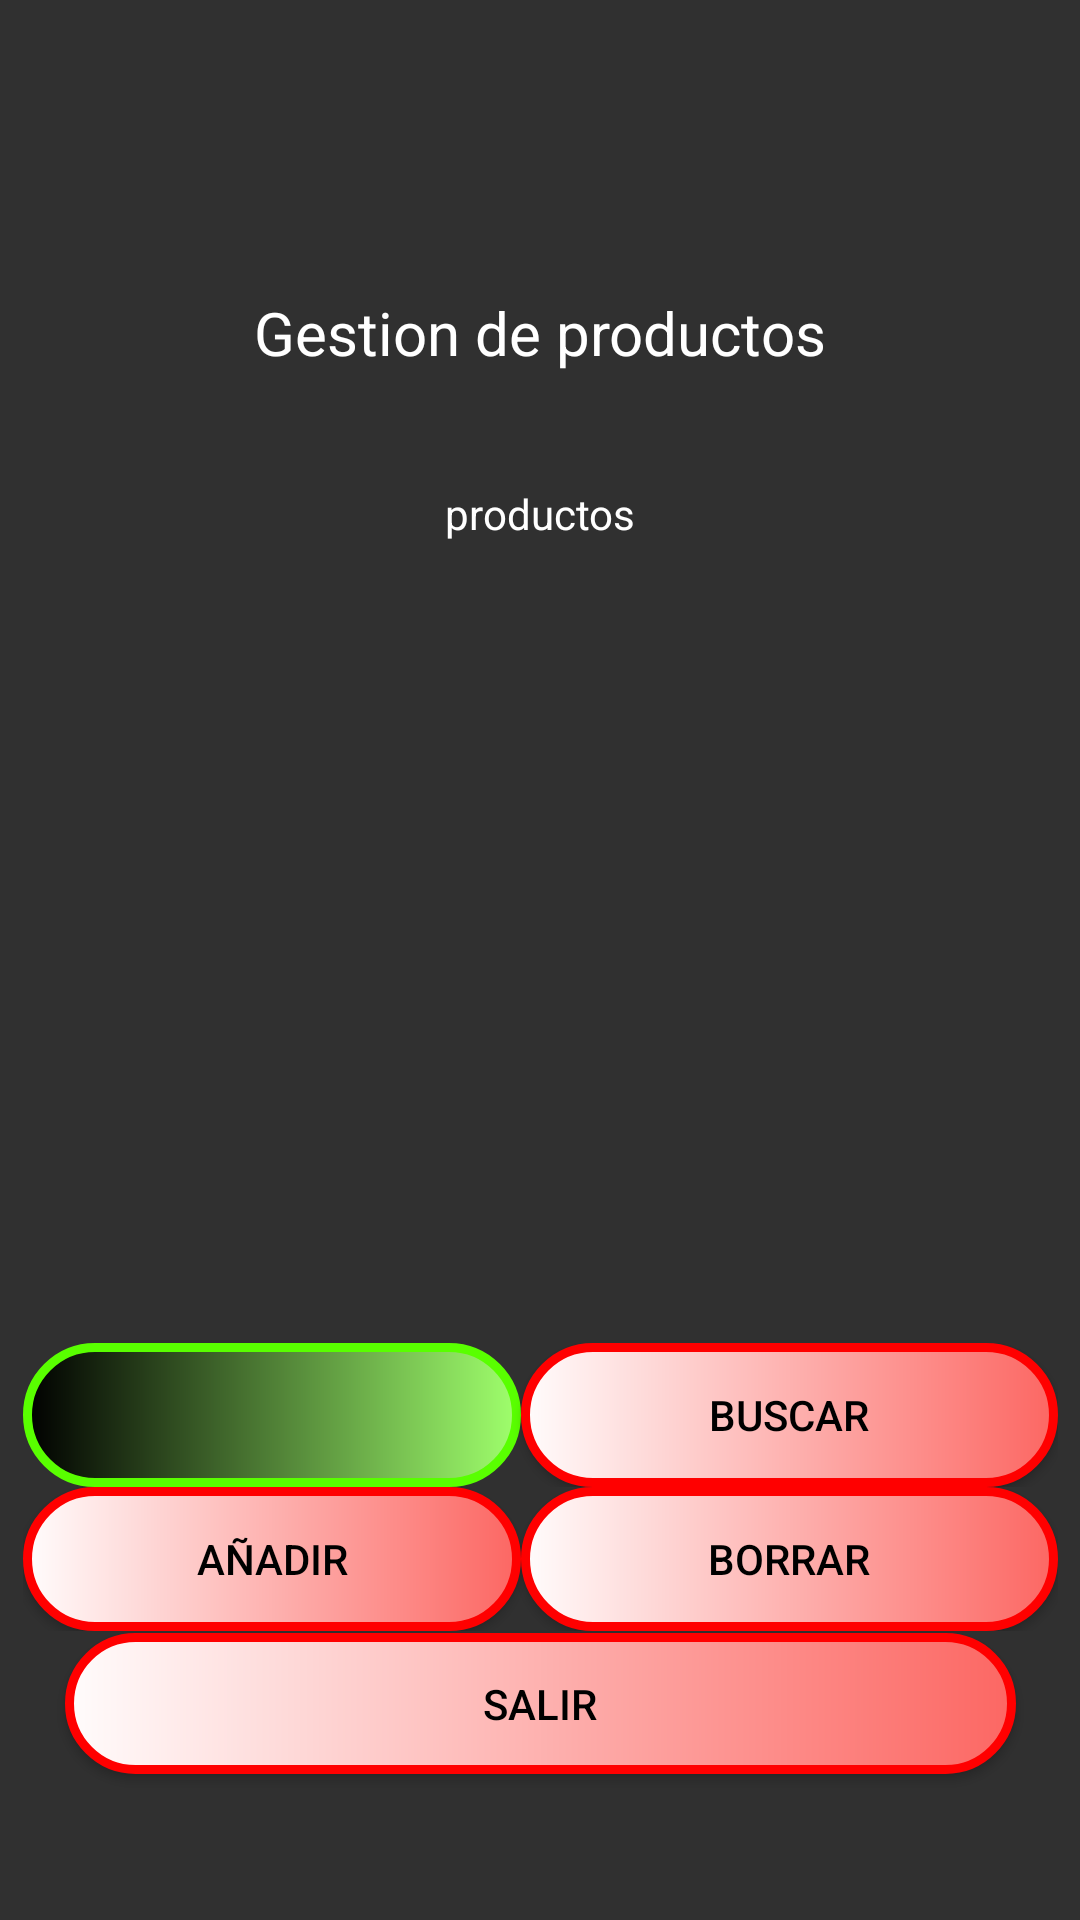

Layout XML and referenced resources for this Android screen:
<!-- AndroidManifest.xml: application theme Theme.AppCompat.NoActionBar -->
<!-- res/layout/activity_gestion_productos.xml -->
<?xml version="1.0" encoding="utf-8"?>
<androidx.constraintlayout.widget.ConstraintLayout xmlns:android="http://schemas.android.com/apk/res/android"
    xmlns:app="http://schemas.android.com/apk/res-auto"
    xmlns:tools="http://schemas.android.com/tools"
    android:layout_width="match_parent"
    android:layout_height="match_parent"
    android:background="@drawable/fondosqlite"
    tools:context=".GestionProductosActivity">

    <TextView
        android:id="@+id/textView8"
        android:layout_width="wrap_content"
        android:layout_height="wrap_content"
        android:text="Gestion de productos"
        android:textColor="@color/white"
        android:textSize="20sp"
        app:layout_constraintBottom_toBottomOf="parent"
        app:layout_constraintEnd_toEndOf="parent"
        app:layout_constraintStart_toStartOf="parent"
        app:layout_constraintTop_toTopOf="parent"
        app:layout_constraintVertical_bias="0.159" />

    <TextView
        android:id="@+id/productos"
        android:layout_width="331dp"
        android:layout_height="317dp"
        android:text="productos"
        android:textAlignment="center"
        android:textColor="@color/white"
        app:layout_constraintBottom_toBottomOf="parent"
        app:layout_constraintEnd_toEndOf="parent"
        app:layout_constraintStart_toStartOf="parent"
        app:layout_constraintTop_toTopOf="parent" />

    <TableLayout
        android:id="@+id/tableLayout"
        android:layout_width="345dp"
        android:layout_height="104dp"
        app:layout_constraintBottom_toBottomOf="parent"
        app:layout_constraintEnd_toEndOf="parent"
        app:layout_constraintStart_toStartOf="parent"
        app:layout_constraintTop_toTopOf="parent"
        app:layout_constraintVertical_bias="0.835">

        <TableRow
            android:layout_width="match_parent"
            android:layout_height="match_parent">

            <Spinner
                android:id="@+id/categoria"
                android:layout_width="166dp"
                android:layout_height="match_parent"
                android:background="@drawable/spinner"
                android:popupBackground="@drawable/fondospinner"
                android:spinnerMode="dropdown" />

            <Button
                android:id="@+id/buscarCategoria"
                android:layout_width="179dp"
                android:layout_height="wrap_content"
                android:background="@drawable/botones"
                android:text="buscar"
                android:textColor="@color/black" />
        </TableRow>

        <TableRow
            android:layout_width="match_parent"
            android:layout_height="match_parent">

            <Button
                android:id="@+id/addProducto"
                android:layout_width="wrap_content"
                android:layout_height="wrap_content"
                android:background="@drawable/botones"
                android:text="Añadir"
                android:textColor="@color/black" />

            <Button
                android:id="@+id/deleteProducto"
                android:layout_width="wrap_content"
                android:layout_height="wrap_content"
                android:background="@drawable/botones"
                android:text="Borrar"
                android:textColor="@color/black" />
        </TableRow>

    </TableLayout>

    <Button
        android:id="@+id/salirProducto"
        android:layout_width="317dp"
        android:layout_height="47dp"
        android:background="@drawable/botones"
        android:text="salir"
        android:textColor="@color/black"
        app:layout_constraintBottom_toBottomOf="parent"
        app:layout_constraintEnd_toEndOf="parent"
        app:layout_constraintStart_toStartOf="parent"
        app:layout_constraintTop_toTopOf="parent"
        app:layout_constraintVertical_bias="0.918" />
</androidx.constraintlayout.widget.ConstraintLayout>
<!-- resources referenced by this layout -->
<resources>
  <!-- drawable botones (drawable) -->
  <?xml version="1.0" encoding="utf-8"?>
  <shape xmlns:android="http://schemas.android.com/apk/res/android">
      <corners
          android:radius="50dp"/>
      <stroke
          android:width="3dp"
          android:color="#FF0000"/>
      <solid
          android:color="@color/black"/>
      <gradient
          android:startColor="#FFFCFC"
          android:endColor="#FC6763"
          />
  </shape>
  <!-- drawable fondospinner (drawable) -->
  <?xml version="1.0" encoding="utf-8"?>
  <shape xmlns:android="http://schemas.android.com/apk/res/android">
      <gradient
          android:startColor="#000000"
          android:endColor="#59FF00"
          android:angle="270"/>
  </shape>
  <!-- drawable spinner (drawable) -->
  <?xml version="1.0" encoding="utf-8"?>
  <shape xmlns:android="http://schemas.android.com/apk/res/android">
      <corners
          android:radius="50dp"/>
      <stroke
          android:width="3dp"
          android:color="#59FF00"/>
      <solid
          android:color="@color/black"/>
      <gradient
          android:startColor="#000000"
          android:endColor="#9FFF6C"/>
  </shape>
  <!-- not gathered from this repository: default colours our renderer supplied (Android Studio template values) -->
  <color name="black">#FF000000</color>
  <color name="white">#FFFFFFFF</color>
</resources>
